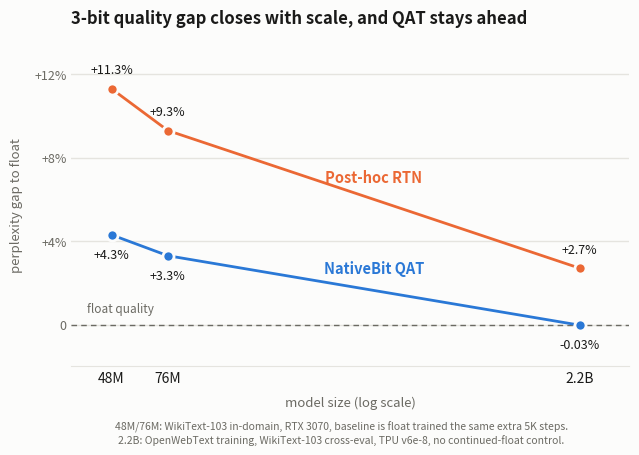

The matplotlib source for this figure:
"""Render the scaling figure for the README: quality gap to float vs model size.

Two series, three scales: NativeBit QAT against the strongest post-hoc
baseline at the same bit width. Numbers come from the tables in README.md;
edit them here when the curve gains a point.

    python analysis/plot_scaling_gap.py --out assets/scaling_gap.png
"""

import argparse
from pathlib import Path

import matplotlib
matplotlib.use("Agg")
import matplotlib.pyplot as plt

# (params, QAT gap %, RTN gap %) — gap to that scale's float baseline, 3-bit.
# 48M/76M: WikiText-103 in-domain, RTX 3070, float+5K continued baseline.
# 2.2B: OpenWebText training, WikiText-103 cross-eval, TPU v6e-8. That point
# predates the continued-float control, so its baseline is slightly weaker.
POINTS = [
    (48e6, 4.3, 11.3),
    (76e6, 3.3, 9.3),
    (2.2e9, -0.03, 2.7),
]

QAT_COLOR = "#2a78d6"
RTN_COLOR = "#eb6834"
INK = "#1a1a19"
MUTED = "#6b6a63"
GRID = "#e5e4df"


def main():
    ap = argparse.ArgumentParser()
    ap.add_argument("--out", default="assets/scaling_gap.png")
    args = ap.parse_args()

    sizes = [p[0] for p in POINTS]
    qat = [p[1] for p in POINTS]
    rtn = [p[2] for p in POINTS]

    fig, ax = plt.subplots(figsize=(7.2, 4.2), dpi=200)
    fig.patch.set_facecolor("#fcfcfb")
    ax.set_facecolor("#fcfcfb")

    ax.axhline(0, color=MUTED, lw=1, ls=(0, (4, 3)), zorder=1)
    ax.text(sizes[0] * 0.82, 0.45, "float quality", color=MUTED, fontsize=8.5,
            va="bottom")

    for ys, color, label in ((rtn, RTN_COLOR, "Post-hoc RTN"),
                             (qat, QAT_COLOR, "NativeBit QAT")):
        ax.plot(sizes, ys, color=color, lw=2, marker="o", markersize=8,
                markerfacecolor=color, markeredgecolor="#fcfcfb",
                markeredgewidth=2, label=label, zorder=3, clip_on=False)

    # Direct labels instead of a legend box, parked on the long empty segment
    # between the 76M and 2.2B points so they clear the value labels.
    mid_x = (sizes[1] * sizes[2]) ** 0.5
    for ys, color, label in ((rtn, RTN_COLOR, "Post-hoc RTN"),
                             (qat, QAT_COLOR, "NativeBit QAT")):
        mid_y = (ys[1] + ys[2]) / 2
        ax.annotate(label, (mid_x, mid_y), textcoords="offset points",
                    xytext=(0, 12), ha="center", color=color, fontsize=10.5,
                    fontweight="600")

    def fmt(v):
        return f"{v:+.2f}%" if abs(v) < 1 else f"{v:+.1f}%"

    for x, y in zip(sizes, qat):
        ax.annotate(fmt(y), (x, y), textcoords="offset points",
                    xytext=(0, -17), ha="center", color=INK, fontsize=9)
    for x, y in zip(sizes, rtn):
        ax.annotate(fmt(y), (x, y), textcoords="offset points",
                    xytext=(0, 11), ha="center", color=INK, fontsize=9)

    ax.set_xscale("log")
    ax.set_xticks(sizes)
    ax.set_xticklabels(["48M", "76M", "2.2B"], fontsize=10, color=INK)
    ax.set_xlim(sizes[0] * 0.72, sizes[-1] * 1.5)
    ax.set_ylim(-2, 13.5)
    ax.set_yticks([0, 4, 8, 12])
    ax.set_yticklabels(["0", "+4%", "+8%", "+12%"], fontsize=9, color=MUTED)
    ax.set_xlabel("model size (log scale)", fontsize=9.5, color=MUTED, labelpad=8)
    ax.set_ylabel("perplexity gap to float", fontsize=9.5, color=MUTED, labelpad=8)
    ax.set_title("3-bit quality gap closes with scale, and QAT stays ahead",
                 fontsize=12, color=INK, pad=14, loc="left", fontweight="600")

    ax.set_xticks([], minor=True)  # log minor ticks read as unlabeled data points
    ax.grid(axis="y", color=GRID, lw=1, zorder=0)
    ax.set_axisbelow(True)
    for side in ("top", "right", "left"):
        ax.spines[side].set_visible(False)
    ax.spines["bottom"].set_color(GRID)
    ax.tick_params(length=0)

    fig.text(0.5, -0.02,
             "48M/76M: WikiText-103 in-domain, RTX 3070, baseline is float trained "
             "the same extra 5K steps.\n2.2B: OpenWebText training, WikiText-103 "
             "cross-eval, TPU v6e-8, no continued-float control.",
             fontsize=7.5, color=MUTED, ha="center", va="top")

    out = Path(args.out)
    out.parent.mkdir(parents=True, exist_ok=True)
    fig.savefig(out, bbox_inches="tight", facecolor=fig.get_facecolor())
    print(f"wrote {out}")


if __name__ == "__main__":
    main()
